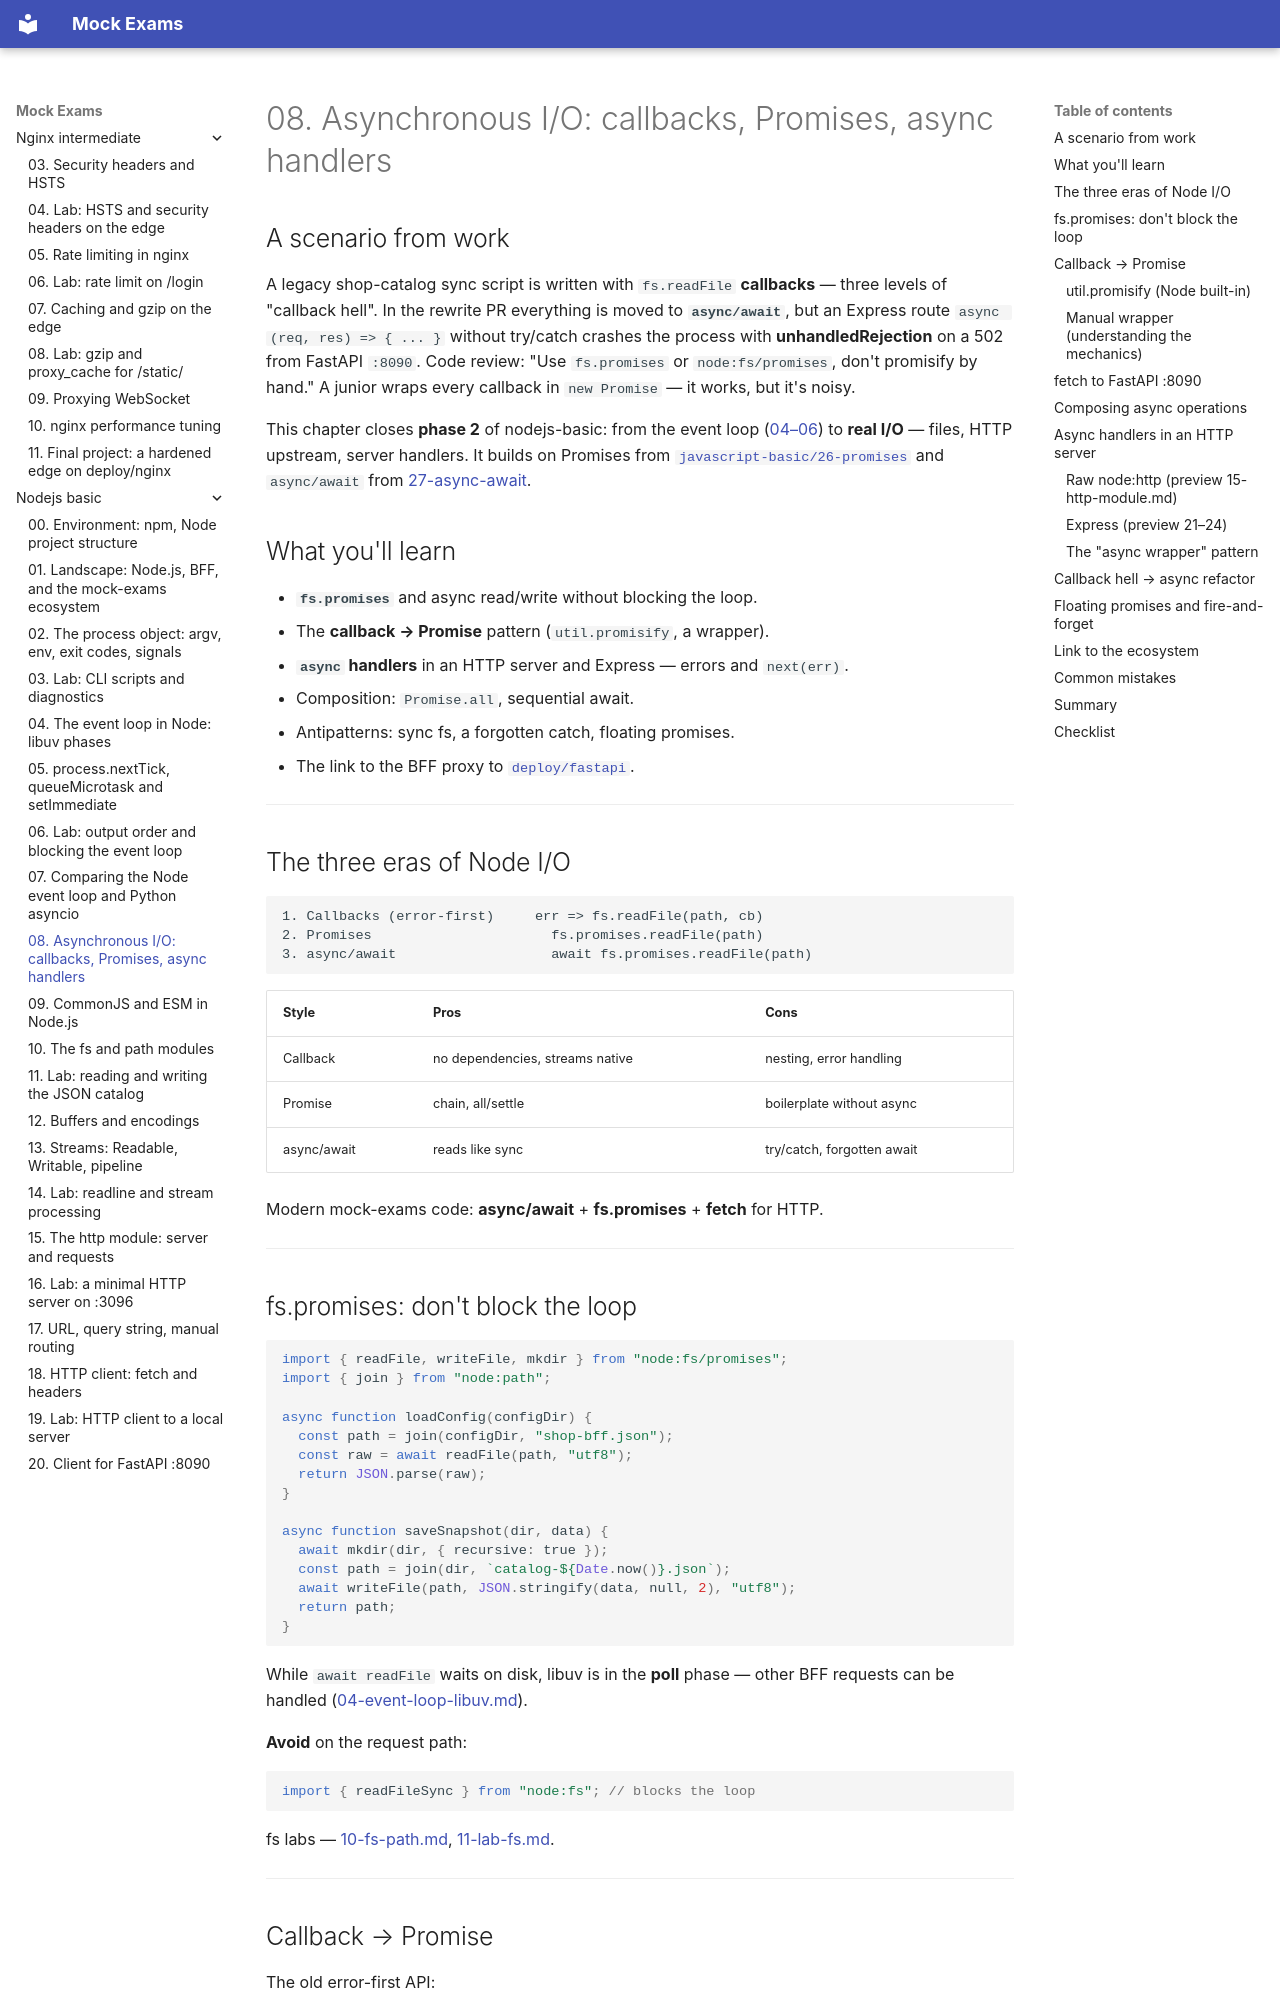

repository: FedorArbuzov/mock-exams · page: nodejs-basic/08-async-io-patterns/index.html · generator: mkdocs

# 08. Asynchronous I/O: callbacks, Promises, async handlers

## A scenario from work

A legacy shop-catalog sync script is written with `fs.readFile` **callbacks** — three levels of "callback hell". In the rewrite PR everything is moved to **`async/await`**, but an Express route `async (req, res) => { ... }` without try/catch crashes the process with **unhandledRejection** on a 502 from FastAPI `:8090`. Code review: "Use `fs.promises` or `node:fs/promises`, don't promisify by hand." A junior wraps every callback in `new Promise` — it works, but it's noisy.

This chapter closes **phase 2** of nodejs-basic: from the event loop ([04–06](04-event-loop-libuv.md)) to **real I/O** — files, HTTP upstream, server handlers. It builds on Promises from [`javascript-basic/26-promises`](../javascript-basic/26-promises.md) and `async/await` from [27-async-await](../javascript-basic/27-async-await.md).

## What you'll learn

- **`fs.promises`** and async read/write without blocking the loop.
- The **callback → Promise** pattern (`util.promisify`, a wrapper).
- **`async` handlers** in an HTTP server and Express — errors and `next(err)`.
- Composition: `Promise.all`, sequential await.
- Antipatterns: sync fs, a forgotten catch, floating promises.
- The link to the BFF proxy to [`deploy/fastapi`](../../deploy/fastapi/README.md).

---

## The three eras of Node I/O

```text
1. Callbacks (error-first)     err => fs.readFile(path, cb)
2. Promises                      fs.promises.readFile(path)
3. async/await                   await fs.promises.readFile(path)
```

| Style | Pros | Cons |
|-------|-------|--------|
| Callback | no dependencies, streams native | nesting, error handling |
| Promise | chain, all/settle | boilerplate without async |
| async/await | reads like sync | try/catch, forgotten await |

Modern mock-exams code: **async/await** + **fs.promises** + **fetch** for HTTP.

---
